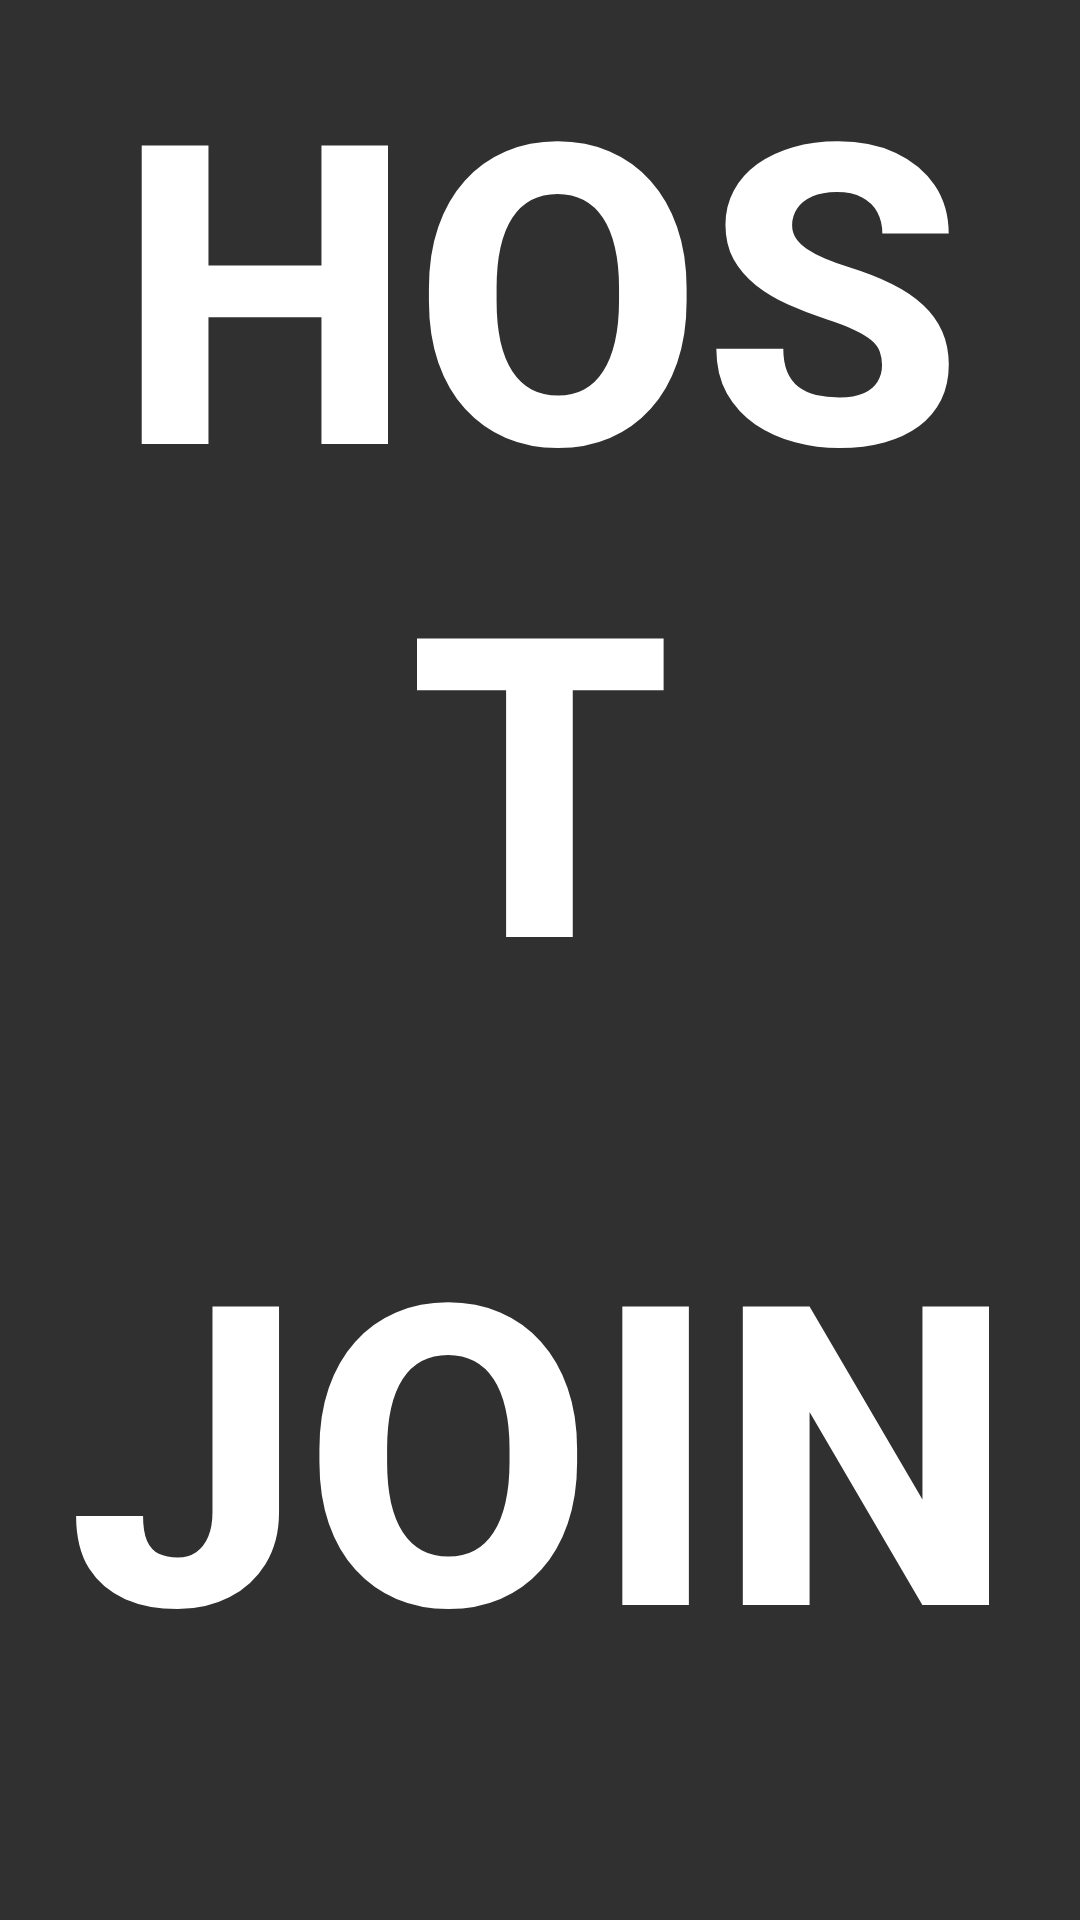

Produce the Android XML layout that renders to this screen, including the resource entries it uses.
<!-- AndroidManifest.xml: application theme AppTheme -->
<!-- res/layout/activity_main.xml -->
<LinearLayout xmlns:android="http://schemas.android.com/apk/res/android"
    xmlns:tools="http://schemas.android.com/tools"
    android:layout_width="match_parent"
    android:layout_height="match_parent"
    android:orientation="vertical"
    android:gravity="center"
    tools:context=".MainActivity">

    <Button
        android:id="@+id/host_button"
        android:layout_width="match_parent"
        android:layout_height="0dp"
        android:layout_weight="1"
        android:background="@drawable/host_button"
        android:textSize="140sp"
        android:textColor="@android:color/white"
        android:textStyle="bold"
        android:text="@string/host" />

    <Button
        android:id="@+id/join_button"
        android:layout_width="match_parent"
        android:layout_height="0dp"
        android:layout_weight="1"
        android:background="@drawable/join_button"
        android:textSize="140sp"
        android:textColor="@android:color/white"
        android:textStyle="bold"
        android:text="@string/join" />

</LinearLayout>
<!-- resources referenced by this layout -->
<resources>
  <string name="host">Host</string>
  <string name="join">Join</string>
  <style name="AppTheme" parent="android:Theme.Holo.Light">
          
          <item name="android:actionBarStyle">@style/ActionBarStyle</item>
      </style>
  <style name="ActionBarStyle" parent="android:style/Widget.Holo.Light.ActionBar">
          <item name="android:background">@color/blue</item>
          <item name="android:titleTextStyle">@style/ActionBarTitle</item>
      </style>
  <color name="blue">#2d76d8</color>
  <style name="ActionBarTitle" parent="android:style/TextAppearance.Holo.Widget.ActionBar.Title">
          <item name="android:textColor">@android:color/white</item>
          <item name="android:textStyle">bold</item>
          <item name="android:textSize">20sp</item>
      </style>
</resources>
